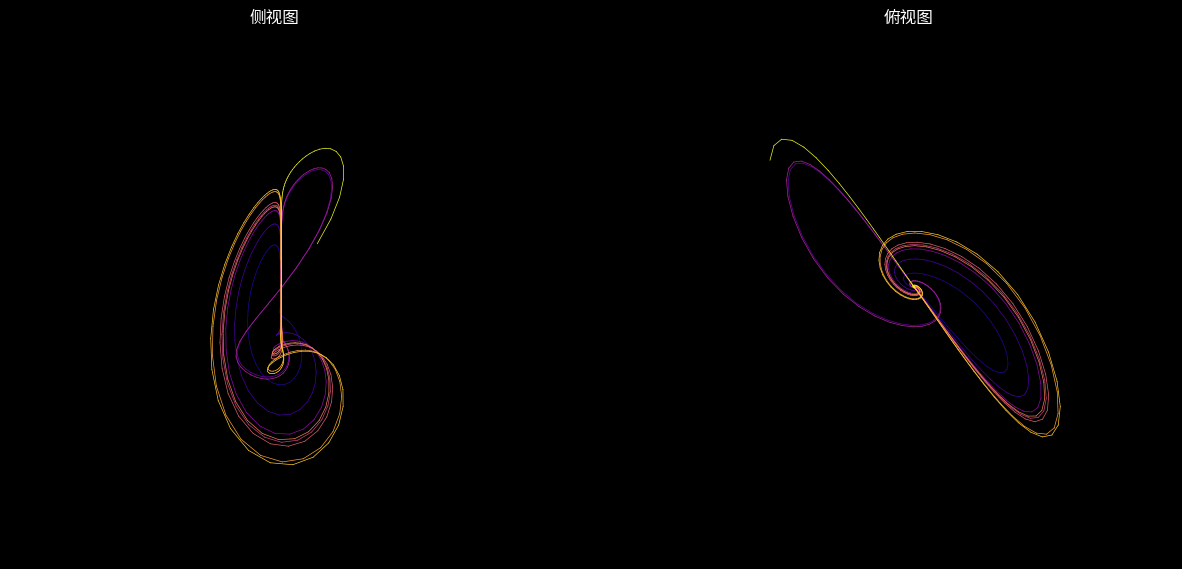

Source code (Python):
import numpy as np
import matplotlib.pyplot as plt
from scipy.integrate import odeint

# 定义动力系统方程
def system(state, t, b, c):
    x, y, z = state
    dxdt = 0.3 * y * z  # 控制螺旋展开速度
    dydt = x - b * y    # 控制圆周运动
    dzdt = c - x * y    # 控制垂直方向的运动，形成锥形
    return [dxdt, dydt, dzdt]

# 参数设置
b = 2  # 控制轨迹的圆环半径
c = 2  # 控制锥形高度
initial_state = [0.1, 0.1, 0.1]  # 初始状态

# 时间范围
t = np.linspace(0, 200, 2000)  # 增加时间点以获得平滑轨迹

# 求解方程
solution = odeint(system, initial_state, t, args=(b, c))

# 创建图形
fig = plt.figure(figsize=(15, 7))

# 子图1：侧视图（锥形效果）
ax1 = fig.add_subplot(121, projection='3d')
ax1.set_title("侧视图", color='white')
for i in range(len(solution) - 1):
    ax1.plot(solution[i:i+2, 0], solution[i:i+2, 1], solution[i:i+2, 2],
             color=plt.cm.plasma(i / len(solution)), linewidth=0.5)
ax1.view_init(elev=30, azim=60)  # 调整角度，突出锥形
ax1.set_axis_off()  # 隐藏坐标轴
ax1.set_facecolor('black')
# 子图2：俯视图（圆环摆线效果）
ax2 = fig.add_subplot(122, projection='3d')
ax2.set_title("俯视图", color='white')
for i in range(len(solution) - 1):
    ax2.plot(solution[i:i+2, 0], solution[i:i+2, 1], solution[i:i+2, 2],
             color=plt.cm.plasma(i / len(solution)), linewidth=0.5)
ax2.view_init(elev=90, azim=0)  # 俯视视角
ax2.set_axis_off()  # 隐藏坐标轴
ax2.set_facecolor('black')
# 设置全局样式
fig.set_facecolor('black')  # 设置背景为黑色

plt.show()
